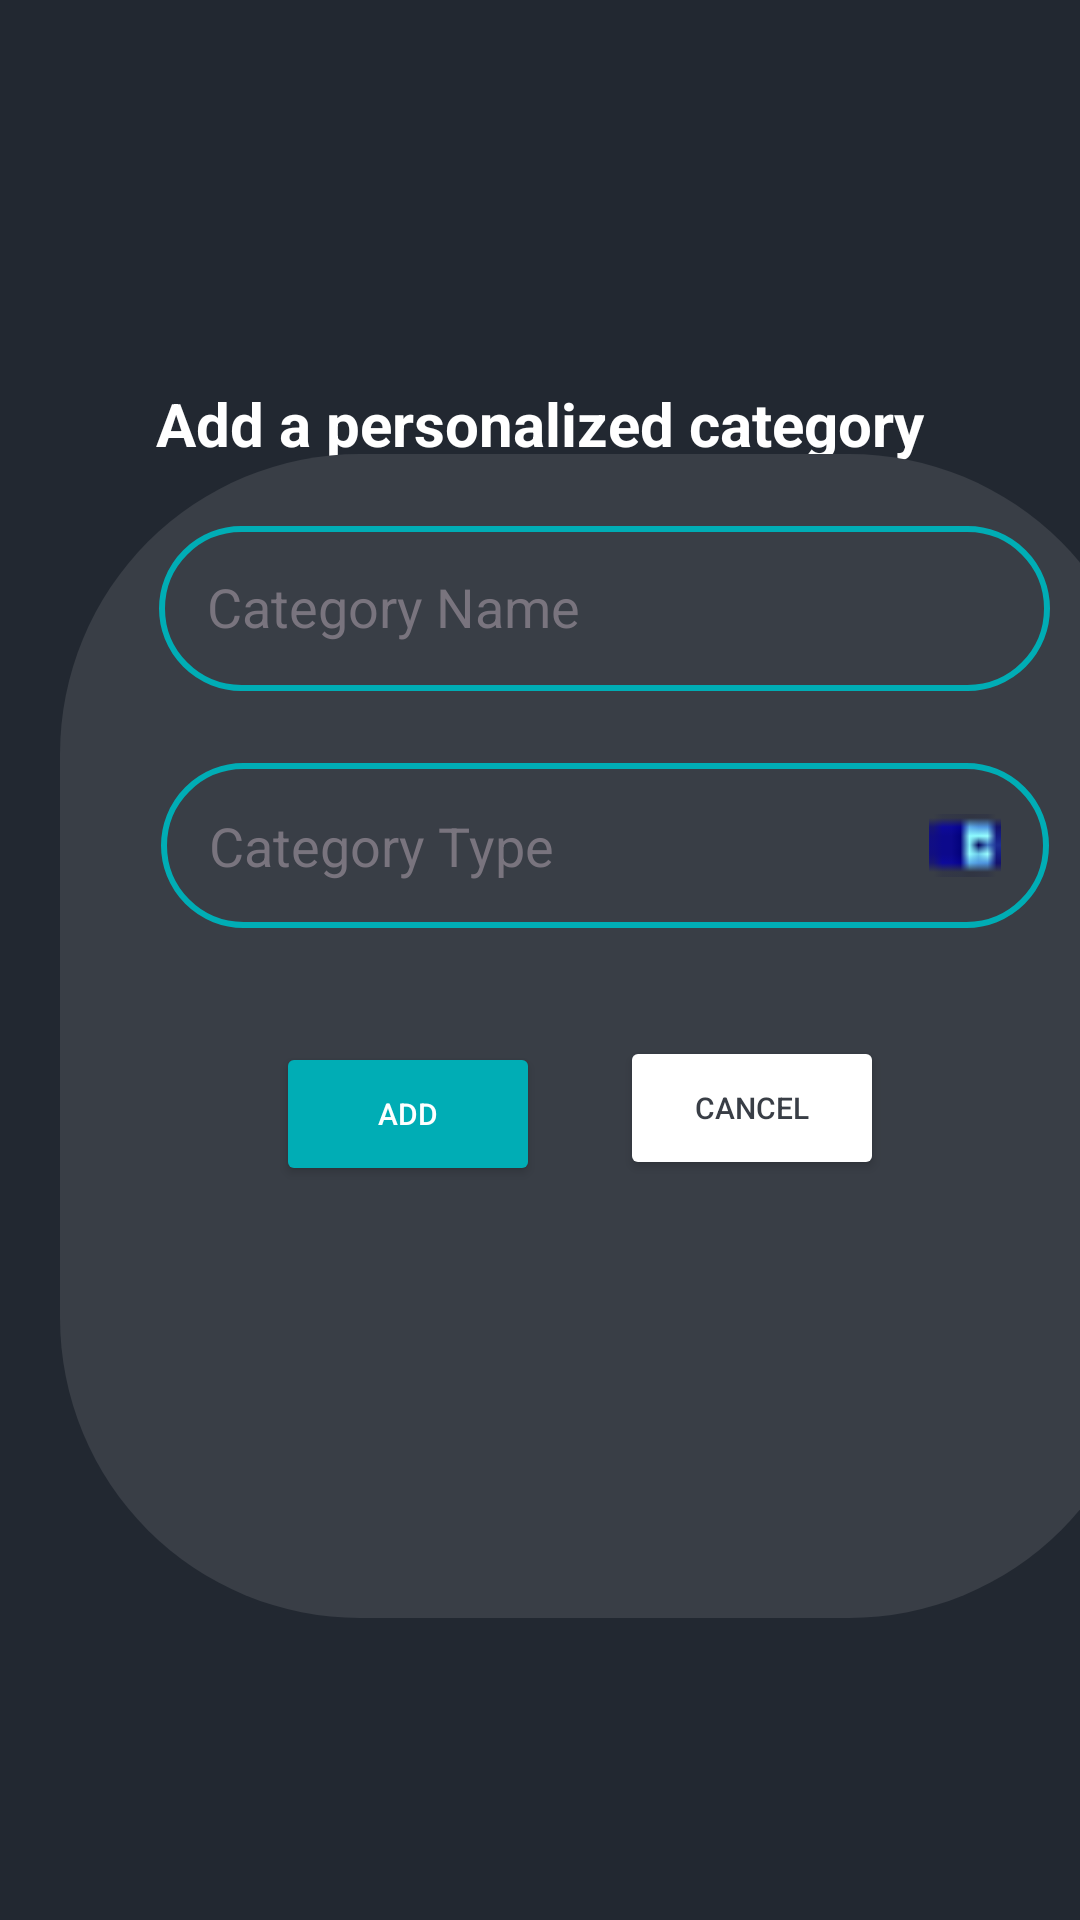

Here is an Android app screen rendered from its layout file. Give the layout XML and the strings, colors and styles it references.
<!-- AndroidManifest.xml: application theme Theme.PoePart2 -->
<!-- res/layout/activity_add_category_screen.xml -->
<?xml version="1.0" encoding="utf-8"?>
<androidx.constraintlayout.widget.ConstraintLayout xmlns:android="http://schemas.android.com/apk/res/android"
    xmlns:app="http://schemas.android.com/apk/res-auto"
    xmlns:tools="http://schemas.android.com/tools"
    android:layout_width="match_parent"
    android:layout_height="match_parent"
    android:background="#222831"
    tools:context=".AddCategoryScreenActivity">

    <TextView
        android:id="@+id/textView10"
        android:layout_width="326dp"
        android:layout_height="46dp"
        android:gravity="center"
        android:text="Add a personalized category"
        android:textColor="#FFFFFF"
        android:textSize="20sp"
        android:textStyle="bold"
        app:layout_constraintBottom_toBottomOf="parent"
        app:layout_constraintEnd_toEndOf="parent"
        app:layout_constraintStart_toStartOf="parent"
        app:layout_constraintTop_toTopOf="parent"
        app:layout_constraintVertical_bias="0.199" />

    <androidx.cardview.widget.CardView
        android:id="@+id/cardViewBackground"
        android:layout_width="0dp"
        android:layout_height="wrap_content"
        android:layout_marginStart="24dp"
        android:layout_marginEnd="24dp"
        android:layout_marginTop="24dp"
        android:layout_marginBottom="24dp"
        app:cardBackgroundColor="#393E46"
        app:cardCornerRadius="40dp"
        app:layout_constraintTop_toBottomOf="@id/textView10"
        app:layout_constraintStart_toStartOf="parent"
        app:layout_constraintEnd_toEndOf="parent"/>

    <androidx.constraintlayout.widget.ConstraintLayout
        android:layout_width="363dp"
        android:layout_height="388dp"
        android:layout_marginStart="20dp"
        android:layout_marginEnd="28dp"
        android:background="@drawable/edit_text_backgroung_2"
        android:padding="24dp"
        app:layout_constraintBottom_toBottomOf="parent"
        app:layout_constraintEnd_toEndOf="parent"
        app:layout_constraintHorizontal_bias="0.0"
        app:layout_constraintStart_toStartOf="parent"
        app:layout_constraintTop_toTopOf="parent"
        app:layout_constraintVertical_bias="0.6"
        tools:ignore="MissingConstraints">

        
        <EditText
            android:id="@+id/editTextTextPersonName2"
            android:layout_width="297dp"
            android:layout_height="55dp"
            android:layout_marginBottom="24dp"
            android:background="@drawable/edittext_bacground"
            android:hint="Category Name"
            android:inputType="textPersonName"
            android:padding="16dp"
            android:textColor="#FFFFFF"
            android:textColorHint="#79747E"
            app:layout_constraintBottom_toTopOf="@+id/categoryTypeContainer"
            app:layout_constraintEnd_toEndOf="parent"
            app:layout_constraintStart_toStartOf="parent"
            app:layout_constraintTop_toTopOf="parent" />

        
        <RelativeLayout
            android:id="@+id/categoryTypeContainer"
            android:layout_width="296dp"
            android:layout_height="55dp"
            android:layout_marginTop="24dp"
            app:layout_constraintEnd_toEndOf="parent"
            app:layout_constraintStart_toStartOf="parent"
            app:layout_constraintTop_toBottomOf="@id/editTextTextPersonName2">

            <EditText
                android:id="@+id/categoryTypeEditText"
                android:layout_width="match_parent"
                android:layout_height="match_parent"
                android:background="@drawable/spinner_background"
                android:clickable="true"
                android:focusable="false"
                android:hint="Category Type"
                android:paddingStart="16dp"
                android:paddingEnd="48dp"
                android:textColor="#FFFFFF"
                android:textColorHint="#79747E" />

            <ImageView
                android:id="@+id/categoryTypeIcon"
                android:layout_width="24dp"
                android:layout_height="24dp"
                android:layout_alignParentEnd="true"
                android:layout_centerVertical="true"
                android:layout_marginEnd="16dp"
                android:src="@drawable/drop" />
        </RelativeLayout>

        

        

        <Button
            android:id="@+id/button"
            android:layout_width="wrap_content"
            android:layout_height="48dp"
            android:layout_marginTop="38dp"
            android:backgroundTint="#00ADB5"
            android:paddingLeft="24dp"
            android:paddingTop="12dp"
            android:paddingRight="24dp"
            android:paddingBottom="12dp"
            android:text="Add"
            android:textColor="#FFFFFF"
            android:textSize="10sp"
            app:layout_constraintEnd_toEndOf="parent"
            app:layout_constraintHorizontal_bias="0.212"
            app:layout_constraintStart_toStartOf="parent"
            app:layout_constraintTop_toBottomOf="@+id/categoryTypeContainer" />

        <Button
            android:id="@+id/button2"
            android:layout_width="wrap_content"
            android:layout_height="48dp"
            android:layout_marginTop="36dp"
            android:backgroundTint="#FFFFFF"
            android:paddingLeft="24dp"
            android:paddingTop="12dp"
            android:paddingRight="24dp"
            android:paddingBottom="12dp"
            android:text="Cancel"
            android:textColor="#393E46"
            android:textSize="10sp"
            app:layout_constraintEnd_toEndOf="parent"
            app:layout_constraintHorizontal_bias="0.717"
            app:layout_constraintStart_toStartOf="parent"
            app:layout_constraintTop_toBottomOf="@+id/categoryTypeContainer" />

    </androidx.constraintlayout.widget.ConstraintLayout>
</androidx.constraintlayout.widget.ConstraintLayout>
<!-- resources referenced by this layout -->
<resources>
  <!-- drawable drop: png bitmap (drawable, 327 bytes) -->
  <!-- drawable edit_text_backgroung_2 (drawable) -->
  <?xml version="1.0" encoding="utf-8"?>
  <shape xmlns:android="http://schemas.android.com/apk/res/android"
      android:shape="rectangle">
  
      <solid android:color="#393E46" /> 
  
  
      <corners android:radius="100dp" /> 
  
  </shape>
  <!-- drawable edittext_bacground (drawable) -->
  <?xml version="1.0" encoding="utf-8"?>
  <shape xmlns:android="http://schemas.android.com/apk/res/android"
      android:shape="rectangle">
  
      <solid android:color="#393E46" /> 
  
      <stroke
          android:width="2dp"
          android:color="#00ADB5" /> 
  
      <corners android:radius="100dp" /> 
  
  </shape>
  <!-- drawable spinner_background (drawable) -->
  <?xml version="1.0" encoding="utf-8"?>
  <shape xmlns:android="http://schemas.android.com/apk/res/android"
      android:shape="rectangle">
      <solid android:color="#393E46" /> 
      <stroke
          android:width="2dp"
          android:color="#00ADB5" /> 
      <corners android:radius="40dp"/>
  </shape>
  <style name="Theme.PoePart2" parent="Base.Theme.PoePart2" />
  <style name="Base.Theme.PoePart2" parent="Theme.Material3.DayNight.NoActionBar">
          
          
      </style>
</resources>
